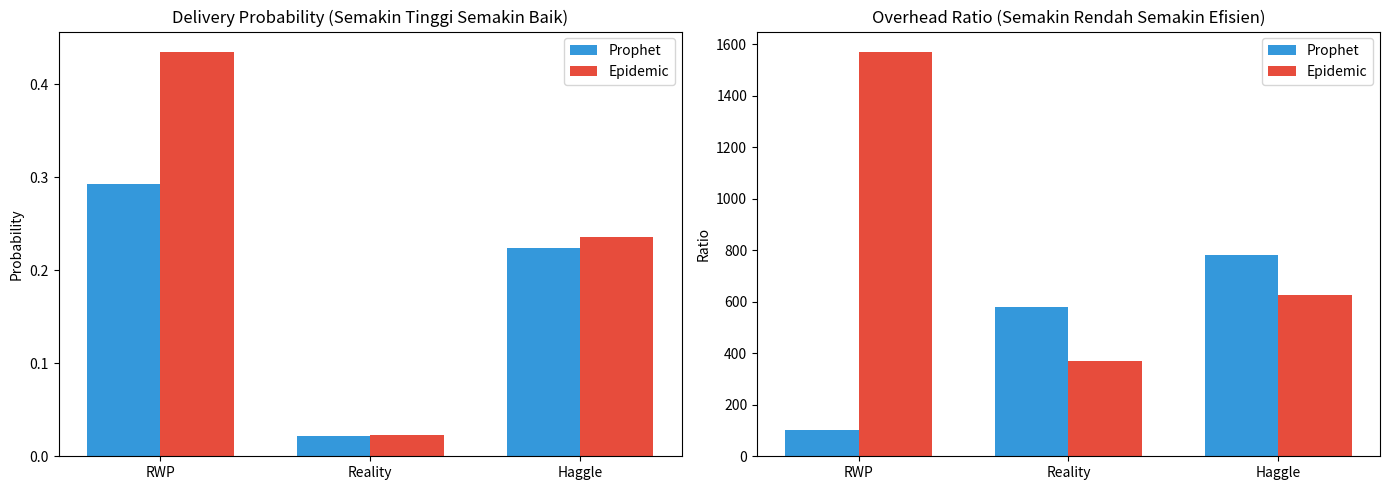

This chart was generated by the following Python code:
import matplotlib.pyplot as plt
import numpy as np

# Data
labels = ['RWP', 'Reality', 'Haggle']
prophet_prob = [0.2923, 0.0215, 0.2237]
epidemic_prob = [0.4350, 0.0224, 0.2360]

prophet_overhead = [103.44, 578.63, 781.51]
epidemic_overhead = [1570.24, 368.45, 626.38]

x = np.arange(len(labels))
width = 0.35

# Plot 1: Delivery Probability
fig, (ax1, ax2) = plt.subplots(1, 2, figsize=(14, 5))

ax1.bar(x - width/2, prophet_prob, width, label='Prophet', color='#3498db')
ax1.bar(x + width/2, epidemic_prob, width, label='Epidemic', color='#e74c3c')
ax1.set_ylabel('Probability')
ax1.set_title('Delivery Probability (Semakin Tinggi Semakin Baik)')
ax1.set_xticks(x)
ax1.set_xticklabels(labels)
ax1.legend()

# Plot 2: Overhead Ratio
ax2.bar(x - width/2, prophet_overhead, width, label='Prophet', color='#3498db')
ax2.bar(x + width/2, epidemic_overhead, width, label='Epidemic', color='#e74c3c')
ax2.set_ylabel('Ratio')
ax2.set_title('Overhead Ratio (Semakin Rendah Semakin Efisien)')
ax2.set_xticks(x)
ax2.set_xticklabels(labels)
ax2.legend()

plt.tight_layout()
plt.show()
